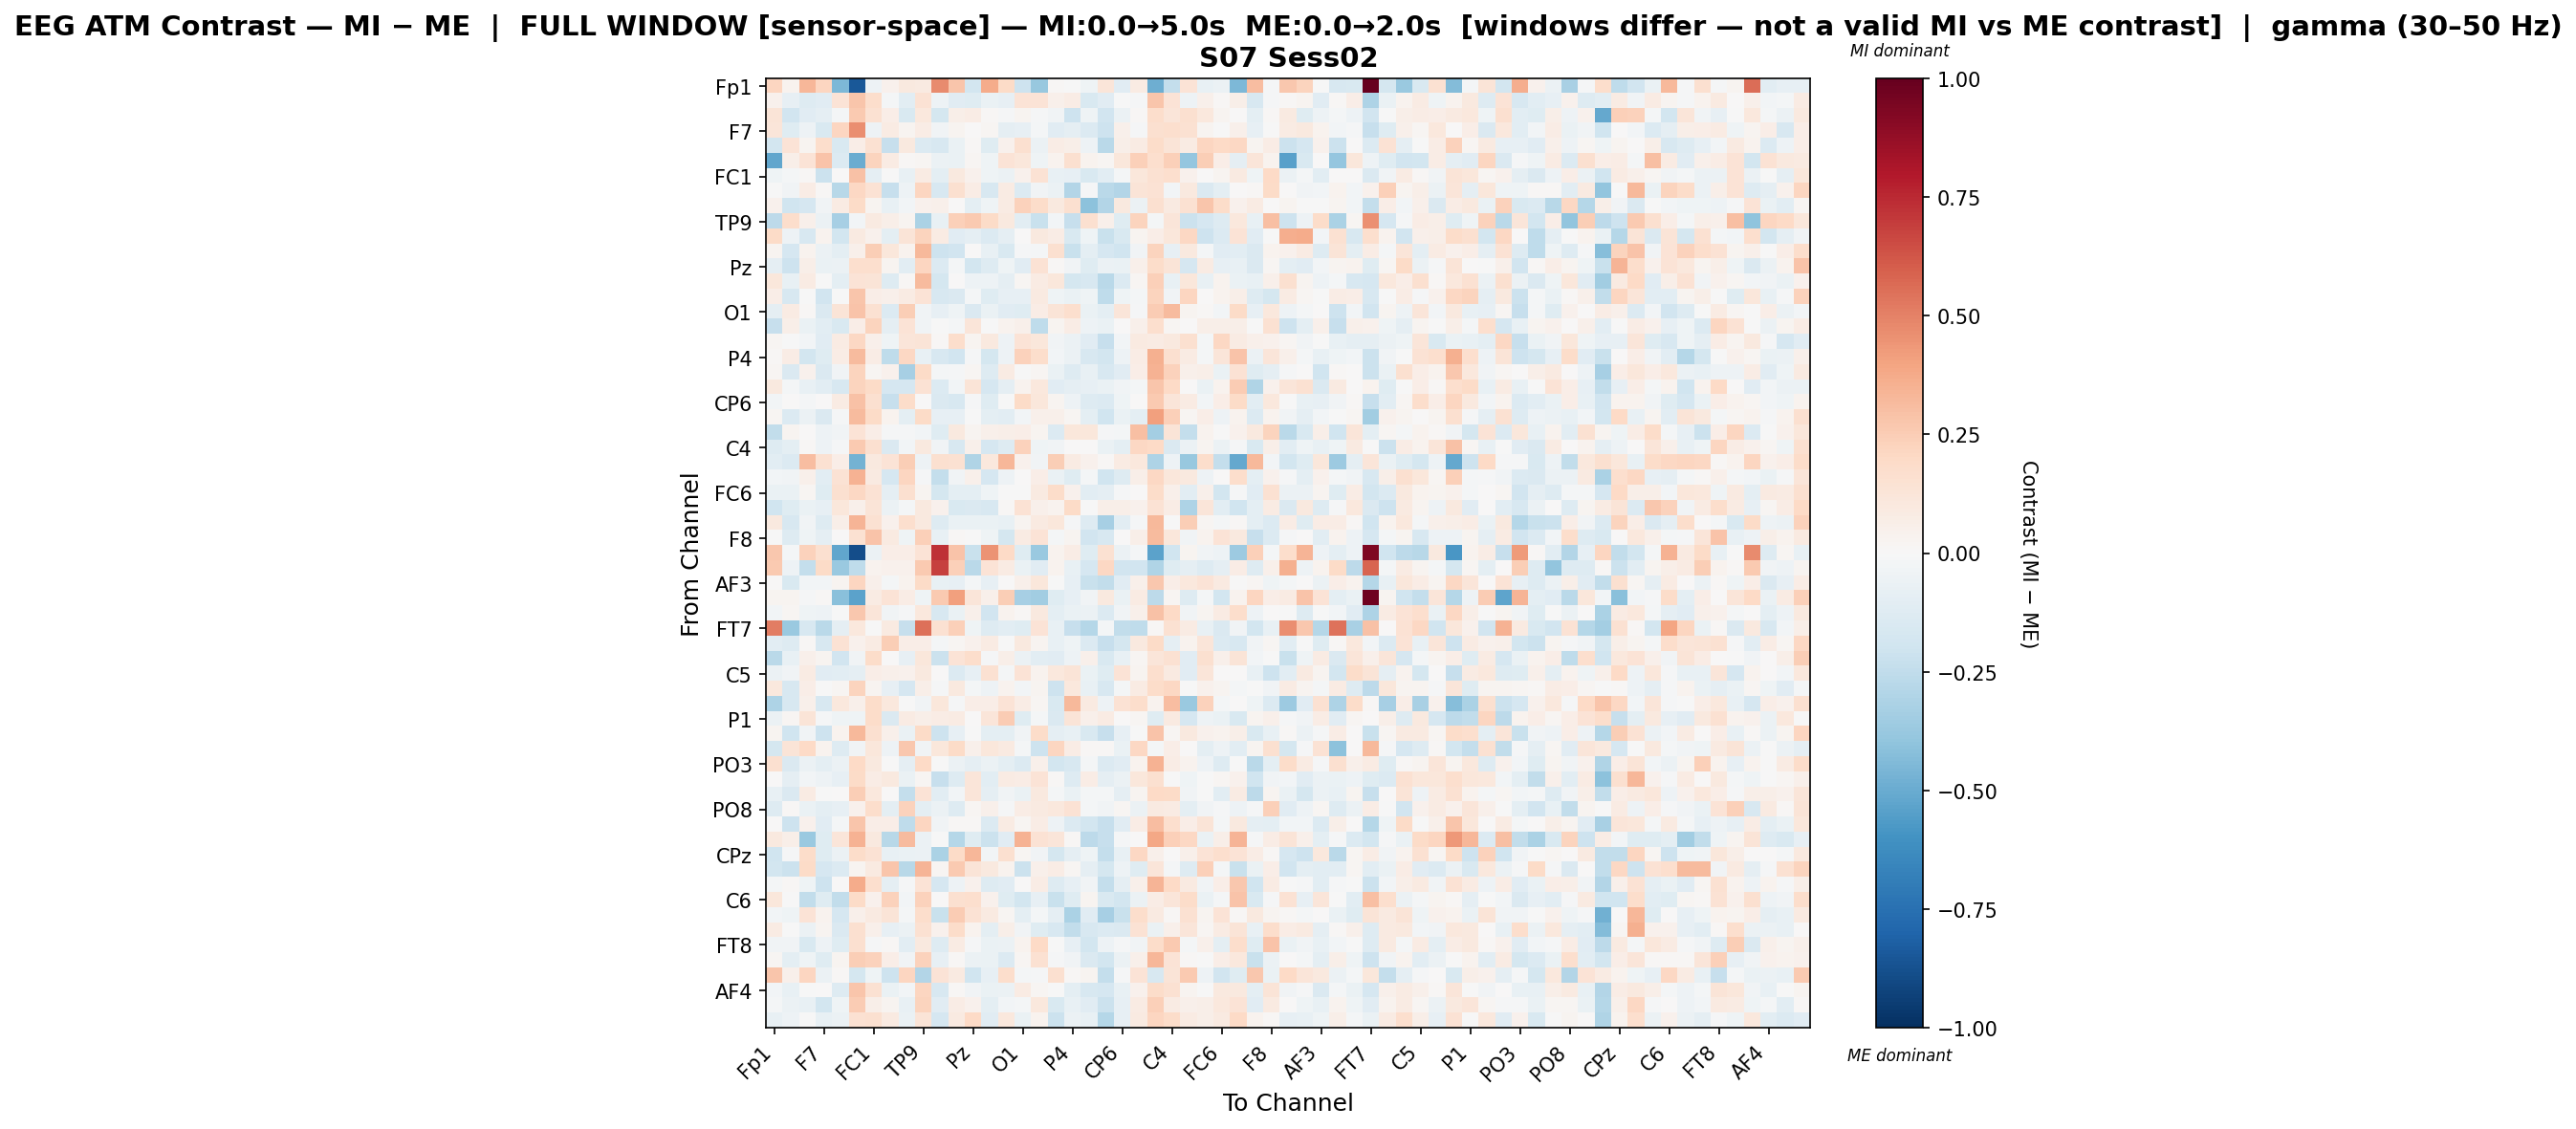

Values plotted in this chart, from the file beside it:
, Fp1, Fz, F3, F7, FT9, FC5, FC1, C3, T7, TP9, CP5, CP1, Pz, P3, P7, O1, Oz, O2, P4, P8, TP10, CP6, CP2
Fp1, 0.2171, 0.0342, 0.3346, 0.2112, -0.4508, -0.8457, -0.0477, 0.04003, 0.1015, 0.08963, 0.4752, 0.2759, -0.1824, 0.3727, 0.1943, -0.2047, -0.3781, 0.01289, -0.00148, -0.0437, 0.1227, -0.1118, 0.08472
Fz, 0.04397, -0.08497, -0.1283, -0.1102, 0.1365, 0.2809, 0.1719, -0.0172, -0.1034, 0.1438, -0.05128, -0.1146, -0.1195, -0.06758, -0.0835, 0.1381, 0.1347, 0.04985, 0.07798, -0.1547, -0.1164, -0.004664, -0.008568
F3, 0.1324, -0.1897, -0.1098, -0.08673, -0.01971, 0.2629, 0.1523, 0.06898, -0.1496, 0.1048, -0.1743, 0.06049, 0.07712, 0.009067, -0.009407, 0.02588, -0.01313, -0.0361, -0.2084, -0.04042, -0.1942, -0.06005, 0.01497
F7, 0.1201, -0.1181, -0.05252, -0.1508, 0.2161, 0.4666, -0.05107, 0.08291, 0.02484, 0.07558, -0.0376, 0.02938, 0.005552, 0.01832, -0.08856, -0.08265, -0.01743, -0.1136, -0.09336, -0.133, -0.2035, 0.05438, -0.008683
FT9, -0.1817, 0.139, 0.02906, 0.1728, -0.1502, 0.06546, 0.156, -0.2282, 0.09995, -0.1358, -0.1636, -0.06427, 0.009019, -0.1229, 0.03982, 0.1593, -0.05933, 0.07184, 0.06031, -0.05153, -0.2663, 0.05607, 0.07828
FC5, -0.5181, 0.06196, 0.1339, 0.2821, -0.1402, -0.4957, 0.2257, 0.08049, 0.01339, 0.02114, -0.05939, -0.06997, 0.02117, -0.04477, 0.1346, 0.1171, -0.0446, 0.03824, 0.157, 0.03795, 0.01702, 0.1102, 0.2377
FC1, -0.04604, -0.02303, 0.01515, -0.2134, 0.006587, 0.2899, -0.0926, -0.0008656, -0.07188, 0.07961, -0.09829, 0.09729, 0.04483, -0.04401, -0.0617, 0.04595, 0.1462, -0.07148, -0.08417, -0.1539, -0.1055, -0.01869, 0.1106
C3, -0.004182, -0.03546, 0.07662, 0.01528, -0.278, 0.2067, 0.1417, -0.2308, -0.05451, 0.2153, -0.158, 0.1592, 0.07438, -0.1632, 0.08502, -0.133, -0.0337, -0.05912, -0.2956, -0.01428, -0.2682, -0.2965, 0.1257
T7, 0.04535, -0.1984, -0.1682, -0.03656, 0.07914, 0.1909, 0.02763, -0.0738, -0.02443, 0.04607, 0.04774, 0.006837, -0.09869, -0.04228, 0.08186, 0.2299, 0.1855, 0.1007, 0.1578, -0.4104, -0.2947, 0.1014, -0.06218
TP9, -0.2614, 0.1729, 0.0513, -0.06005, -0.3327, -0.02943, 0.08785, 0.06023, 0.0286, -0.3143, -0.07216, 0.2376, 0.2648, 0.1944, 0.09808, -0.102, -0.2265, -0.02879, -0.2319, 0.158, 0.04857, -0.1224, 0.2263
CP5, 0.1923, -0.04791, -0.1599, 0.03876, -0.1816, 0.09223, 0.04435, -0.09695, 0.1276, 0.2262, 0.08198, -0.1114, -0.08601, -0.1398, -0.09259, 0.004143, 0.09689, 0.07043, -0.1548, -0.04137, -0.2231, -0.1491, 0.02396
CP1, 0.03016, -0.1658, 0.03486, -0.05983, -0.09549, 0.05266, 0.2422, 0.1119, 0.03484, 0.3213, -0.2081, -0.1945, 0.006255, -0.07333, -0.156, -0.01252, -0.02184, 0.1636, -0.2233, -0.1001, -0.1694, -0.1978, -0.03525
Pz, -0.08759, -0.2073, 0.0596, -0.06558, -0.05998, 0.1653, 0.1665, 0.02955, -0.1045, 0.2178, -0.136, -0.01853, -0.1863, -0.1306, -0.04295, -0.1125, 0.1483, 0.008531, -0.03679, -0.1198, -0.05859, -0.06331, 0.04894
P3, 0.1159, -0.07486, 0.08174, -0.007752, -0.1001, 0.1377, 0.127, -0.1255, 0.01424, 0.3147, -0.1739, 0.006017, -0.05119, -0.04689, -0.09034, 0.02063, 0.08591, 0.1101, -0.1779, -0.1593, -0.2726, -0.1367, 0.0195
P7, 0.06791, -0.1576, -0.004103, -0.1939, -0.001204, 0.2766, 0.06438, 0.05231, 0.08031, 0.1397, -0.1576, -0.1441, -0.01651, -0.1214, -0.08389, -0.08524, 0.09187, -0.04115, -0.06365, -0.04524, -0.2575, -0.04271, -0.0211
O1, -0.09185, 0.07859, 0.009902, -0.1443, 0.1259, 0.2868, 0.1537, -0.1333, 0.2426, -0.03466, -0.08125, -0.04136, -0.141, -0.06298, -0.11, -0.1199, 0.07325, 0.1322, 0.1675, -0.07018, -0.0977, 0.1205, -0.01367
Oz, -0.2299, 0.05743, -0.06557, -0.1081, -0.1496, 0.06582, 0.2188, -0.08948, 0.1378, -0.03699, -0.00661, -0.02227, 0.1186, -0.006282, 0.03906, 0.05211, -0.2541, 0.03014, 0.07589, -0.05168, -0.06879, 0.002158, 0.05076
O2, 0.01705, -0.00131, -0.02555, -0.1166, 0.07828, 0.2053, 0.05083, -0.0452, 0.1227, 0.1268, 0.009786, 0.1776, 0.02597, 0.09927, -0.05242, 0.1371, 0.1136, -0.03598, -0.06067, -0.117, -0.2343, -0.02782, 0.09096
P4, 0.01413, 0.07031, -0.1803, -0.1183, 0.0753, 0.3135, 0.07487, -0.2555, 0.2078, -0.07548, -0.1617, -0.1903, -0.01163, -0.1778, -0.04697, 0.2303, 0.1744, -0.03, -0.05985, -0.1579, -0.1823, -0.0532, 0.07114
P8, 0.02166, -0.1483, 0.04284, -0.1414, -0.03557, 0.2247, 0.02291, 0.03951, -0.3329, 0.194, -0.02027, -0.01328, 0.01685, -0.1313, 0.08566, -0.00192, 0.01991, -0.06303, -0.13, -0.07113, -0.1576, -0.1114, 0.06926
TP10, 0.09931, -0.02318, -0.07471, -0.105, -0.163, 0.2212, 0.1905, -0.1652, -0.1714, 0.148, -0.1354, -0.02851, 0.1287, -0.1695, -0.08997, 0.03213, 0.1042, -0.1129, -0.09123, -0.08111, -0.06773, -0.03692, -0.01959
CP6, -0.03039, 0.007425, -0.02089, 0.003754, 0.0798, 0.2939, 0.162, -0.2271, 0.181, 0.005816, -0.1466, -0.1565, -0.009373, -0.1227, -0.0006432, 0.191, 0.1128, 0.02395, -0.05274, -0.126, -0.1343, -0.04513, 0.003449
CP2, 0.01996, -0.1394, -0.058, -0.1457, -0.009422, 0.32, 0.1898, 0.03631, -0.1012, 0.1933, -0.07879, -0.07945, -0.007168, -0.1008, -0.1064, -0.02911, 0.04852, 0.04748, 0.02166, -0.1007, -0.1984, -0.06859, -0.09685
Cz, -0.2446, 0.02445, 0.002719, -0.04847, -0.03301, 0.1365, 0.06382, -0.01095, -0.01117, -0.02779, -0.1228, 0.09408, 0.0286, 0.05002, 0.06074, 0.06394, 0.02637, -0.1329, 0.11, 0.114, -0.01073, -0.01795, 0.3022
C4, -0.1306, -0.09411, 0.01392, -0.05145, -0.01545, 0.2644, 0.164, -0.1462, -0.02534, 0.09453, -0.03751, -0.1611, 0.04817, -0.1704, -0.1275, 0.2291, -0.04061, -0.03283, 0.003186, 0.006594, -0.06792, -0.09377, 0.2045
T8, -0.1051, -0.1365, 0.3097, 0.152, 0.0681, -0.4731, 0.09916, 0.1339, 0.2464, -0.05334, 0.1572, 0.1524, -0.2987, 0.1043, 0.3337, 0.04469, -0.03868, 0.2478, 0.0803, 0.04432, 0.01094, 0.08112, 0.1087
FT10, -0.0289, -0.0382, 0.05185, -0.1078, 0.1444, 0.345, 0.09254, -0.1683, 0.2112, -0.01295, -0.2386, -0.0334, 0.04875, -0.1703, -0.04743, 0.001233, 0.06294, -0.06719, -0.1223, -0.0164, -0.1955, -0.1264, 0.05955
FC6, -0.06497, -0.06723, 0.01969, -0.1197, 0.1617, 0.2085, 0.1463, -0.0865, 0.1627, 0.02847, -0.1756, -0.09767, -0.09568, -0.04227, -0.004756, -0.003786, 0.09126, 0.1802, 0.03984, -0.1042, -0.0875, -0.0132, 0.002693
FC2, -0.1954, -0.1192, -0.06793, -0.0832, 0.1159, 0.05466, 0.1287, -0.05719, -0.02062, 0.09877, 0.04388, -0.1528, -0.1442, -0.1574, 0.01073, 0.1414, 0.04858, 0.0329, 0.1891, -0.004168, 0.05792, 0.06015, 0.03943
F4, 0.09757, -0.1636, -0.03597, -0.1319, 0.06218, 0.3395, 0.1494, 0.04162, 0.1664, 0.09655, -0.1273, -0.06457, -0.06646, -0.06818, -0.07191, 0.02877, 0.08948, 0.1143, -0.01195, -0.1253, -0.3332, -0.1051, -0.01019
F8, -0.003359, -0.1297, -0.04332, -0.09193, 0.004947, 0.1512, 0.2815, 0.09051, -0.04029, 0.2384, -0.07807, 0.01557, -0.0009892, -0.04414, -0.1772, 0.07859, 0.1335, -0.02082, 0.02799, -0.1951, -0.1567, 7.608327606533735e-05, 0.05816
Fp2, 0.2675, -0.02197, 0.2275, 0.1602, -0.5207, -0.8854, -0.06235, 0.06855, 0.06721, 0.1382, 0.7292, 0.2846, -0.225, 0.4509, 0.2025, -0.1233, -0.3708, 0.03725, 0.07482, -0.1176, 0.1514, -0.06083, -0.01849
AF7, 0.259, -0.04981, -0.2363, 0.1891, -0.3718, -0.2536, 0.03726, 0.04477, 0.04029, 0.2655, 0.6822, 0.2378, -0.272, 0.1372, 0.08118, -0.06962, -0.1109, 0.03618, -0.07282, -0.1652, 0.2048, -0.1937, -0.1881
AF3, 0.00733, -0.1534, -0.02662, -0.03107, 0.0282, 0.2133, 0.05288, -0.02265, 0.03798, 0.1879, -0.07685, -0.0809, -0.02255, -0.07983, 0.005949, 0.05037, 0.1158, -0.006239, -0.07828, -0.2236, -0.2485, -0.1115, 0.05176
AFz, 0.02978, 0.02707, -0.01264, 0.01307, -0.4191, -0.5317, 0.08424, 0.1357, 0.07555, -0.04101, 0.2629, 0.4081, 0.1174, 0.05384, 0.248, -0.3323, -0.3472, -0.1192, -0.07942, -0.03374, 0.1009, -0.06314, 0.07906
F1, -0.0284, 0.02296, -0.04202, -0.05385, -0.001117, 0.2728, 0.1206, -0.03362, -0.00903, 0.1082, -0.1581, -0.0651, 0.05074, -0.1916, 0.03798, 0.008613, 0.1015, -0.09782, -0.06736, -0.05747, -0.1377, -0.03438, 0.0469
FT7, 0.5136, -0.368, -0.1604, -0.268, -0.08964, 0.1059, -0.00239, 0.09187, -0.2291, 0.5477, 0.1562, 0.2406, -0.03941, -0.1294, -0.1052, -0.119, 0.1377, -0.07729, -0.2295, -0.2822, -0.01864, -0.2474, -0.2557
FC3, -0.1049, -0.1292, 0.01124, -0.1574, 0.144, 0.04178, 0.07848, 0.2471, 0.0702, 0.06357, -0.02214, 0.02146, 0.04526, 0.08019, -0.001146, 0.09698, 0.02704, -0.0715, -0.0454, -0.1373, -0.2337, -0.1782, 0.09756
C1, -0.2697, -0.07034, 0.0539, 0.02727, -0.1939, -0.03257, 0.1872, 0.0005516, -0.08494, 0.113, -0.2116, 0.1377, 0.179, -0.008985, 0.06084, -0.06139, -0.1091, -0.1098, -0.05, 0.05237, -0.1559, -0.0752, 0.02016
C5, -0.0585, -0.03739, 0.08451, -0.1143, -0.1092, -0.08869, 0.06306, 0.0492, 0.0394, 0.09465, 0.005159, -0.1368, -0.08343, 0.1488, -0.01738, 0.1334, 0.03456, 0.1081, 0.1317, -0.06751, -0.1219, 0.1361, 0.03122
TP7, 0.1019, -0.1621, 0.06813, -0.001946, 0.02225, 0.2258, 0.02864, -0.08593, -0.166, 0.05506, -0.01279, 0.09936, -0.02023, -0.04838, 0.03859, -0.02365, 0.0268, -0.2098, 0.1084, -0.07198, -0.1607, -0.019, 0.08162
CP3, -0.3071, -0.1586, 0.05347, -0.1577, 0.107, 0.04857, 0.1859, 0.1033, -0.003787, -0.03248, 0.1126, -0.01134, 0.0697, 0.06352, 0.1332, 0.07751, 0.02231, -0.1492, 0.3255, 0.08951, -0.05178, 0.1418, 0.1767
P1, -0.06047, 0.01869, 0.1259, -0.01215, -0.04077, -0.03919, 0.1846, -0.1482, 0.0792, 0.05651, 0.07225, 0.08031, 0.0001577, 0.1176, 0.2546, -0.1201, -0.01617, -0.1419, 0.1263, 0.0545, 0.08129, 0.001112, 0.01745
P5, 0.02729, -0.1989, -0.03167, -0.2042, 0.03351, 0.3267, 0.1588, 0.04828, -0.06985, 0.1879, -0.2069, -0.08226, -0.0008932, -0.09455, -0.09755, -0.03652, 0.1824, -0.09134, -0.07658, -0.1533, -0.2339, -0.08205, -0.006663
PO7, -0.1754, 0.128, 0.1999, 0.03256, -0.1278, -0.03188, 0.1098, -0.05357, 0.2662, -0.03796, 0.1143, 0.1939, 0.04717, 0.1171, 0.08735, -0.01704, -0.2107, 0.2121, 0.07525, 0.00908, 0.01178, -0.06434, 0.2075
PO3, 0.1573, -0.1457, -0.05789, -0.09375, -0.05722, 0.1962, 0.09806, -0.003991, -0.08619, 0.2024, -0.0002177, -0.0586, -0.08837, -0.05612, -0.09674, -0.1355, 0.05435, -0.1809, -0.1636, -0.02264, -0.1332, -0.1134, 0.03307
POz, 0.004896, -0.08911, -0.0267, -0.05193, -0.07867, 0.188, 0.07189, 0.1005, -0.06812, 0.02174, -0.2332, -0.1324, 0.1248, -0.103, 0.07946, 0.07146, 0.134, 0.01263, -0.1305, 0.07036, -0.08867, -0.06011, 0.1108
PO4, -0.07143, -0.1453, 0.08449, -0.006866, 0.006788, 0.2458, 0.1037, 0.005445, -0.2415, 0.135, -0.105, -0.02426, 0.1207, -0.08681, -0.03647, -0.06544, 0.094, -0.01719, -0.06939, -0.01642, -0.0214, -0.08943, 0.0258
PO8, -0.1285, 0.00848, -0.06353, -0.0946, -0.07877, 0.04214, 0.1766, -0.09968, 0.2317, -0.09778, -0.06086, -0.1303, 0.01899, 0.04755, -0.01292, 0.07656, 0.09304, 0.1048, 0.1468, -0.02084, -0.0324, 0.01614, -0.05741
P6, 0.00383, -0.2032, 0.04026, -0.1108, -0.02321, 0.2798, 0.06682, 0.0643, -0.2526, 0.2169, -0.03275, 0.01131, 0.009204, -0.1348, 0.07956, 0.0198, 0.07674, -0.05042, -0.135, -0.1861, -0.2273, -0.1126, 0.07198
P2, 0.1005, 0.06184, -0.3692, -0.1182, 0.1186, 0.3492, 0.09837, -0.2754, 0.3141, -0.05662, -0.006909, -0.2814, -0.1214, -0.2185, -0.1163, 0.3454, 0.1418, 0.1179, 0.01562, -0.2604, -0.2275, -0.01097, 0.006125
CPz, -0.2001, -0.01006, 0.1831, -0.1203, -0.06114, 0.183, 0.1422, -0.07775, -0.06324, -0.05997, -0.3199, 0.1889, 0.3284, -0.02436, 0.162, 0.02, -0.03485, -0.1752, -0.09139, -0.04213, -0.2378, -0.07607, 0.2101
CP4, -0.1874, -0.215, 0.1925, -0.1699, -0.1385, 0.02538, 0.08874, 0.2777, -0.2795, 0.3423, 0.02343, 0.2586, 0.1284, 0.09407, 0.03467, -0.2135, 0.0523, 0.07211, 0.02164, -0.08805, -0.1739, -0.04906, -0.1203
TP8, -0.02313, 0.008121, -0.04507, -0.2047, 0.001695, 0.3728, 0.1681, -0.08716, -0.009737, 0.1335, -0.1643, -0.05155, 0.04658, -0.1324, -0.1097, 0.002883, 0.07534, -0.127, -0.08136, -0.036, -0.2398, -0.09197, 0.04735
C6, 0.1135, -0.005307, -0.2497, -0.1204, -0.2485, 0.1917, 0.04401, 0.2269, -0.025, 0.2296, 0.002618, 0.164, 0.165, 0.0407, -0.1238, -0.1842, -0.08305, -0.22, -0.1211, 0.02514, -0.1521, -0.1805, -0.05982
C2, -0.03078, -0.04558, 0.133, 0.03165, -0.171, 0.05118, 0.0904, 0.1319, -0.02289, 0.173, -0.2191, 0.2547, 0.1438, 0.0881, 0.01637, -0.1003, -0.02326, -0.08646, -0.32, -0.1148, -0.3293, -0.2254, 0.1759
FC4, 0.07869, -0.003224, -0.06222, 0.0255, -0.1467, 0.1629, 0.04738, -0.08106, -0.05562, 0.1495, 0.04397, 0.186, 0.03391, -0.09837, 0.06047, -0.03526, -0.1209, -0.1573, -0.2486, -0.1568, -0.1364, -0.1421, 0.1452
FT8, -0.03188, -0.03643, -0.1541, -0.05121, -0.1174, 0.1627, -0.00902, 0.009787, -0.1036, 0.09792, -0.1305, 0.08264, -0.01161, -0.06483, -0.05747, 0.03408, 0.203, -0.002618, -0.08219, -0.1803, -0.0538, -0.01469, -0.03538
F6, 0.02197, -0.09673, -0.04246, -0.1176, 0.03101, 0.2454, 0.233, 0.06526, -0.03169, 0.232, -0.08067, 0.01325, -0.06122, -0.06686, -0.1354, 0.01921, 0.1539, -0.008547, -0.03319, -0.1436, -0.1856, -0.06022, 0.04923
AF8, 0.2794, 0.04763, 0.2153, -0.05773, 0.01038, -0.1726, -0.0445, -0.2061, 0.2148, -0.2907, 0.1332, 0.09305, -0.1987, -0.08361, 0.1749, -0.01967, -0.009593, 0.1582, 0.00799, 0.03099, -0.2377, -0.01429, 0.1399
... 3 more rows
